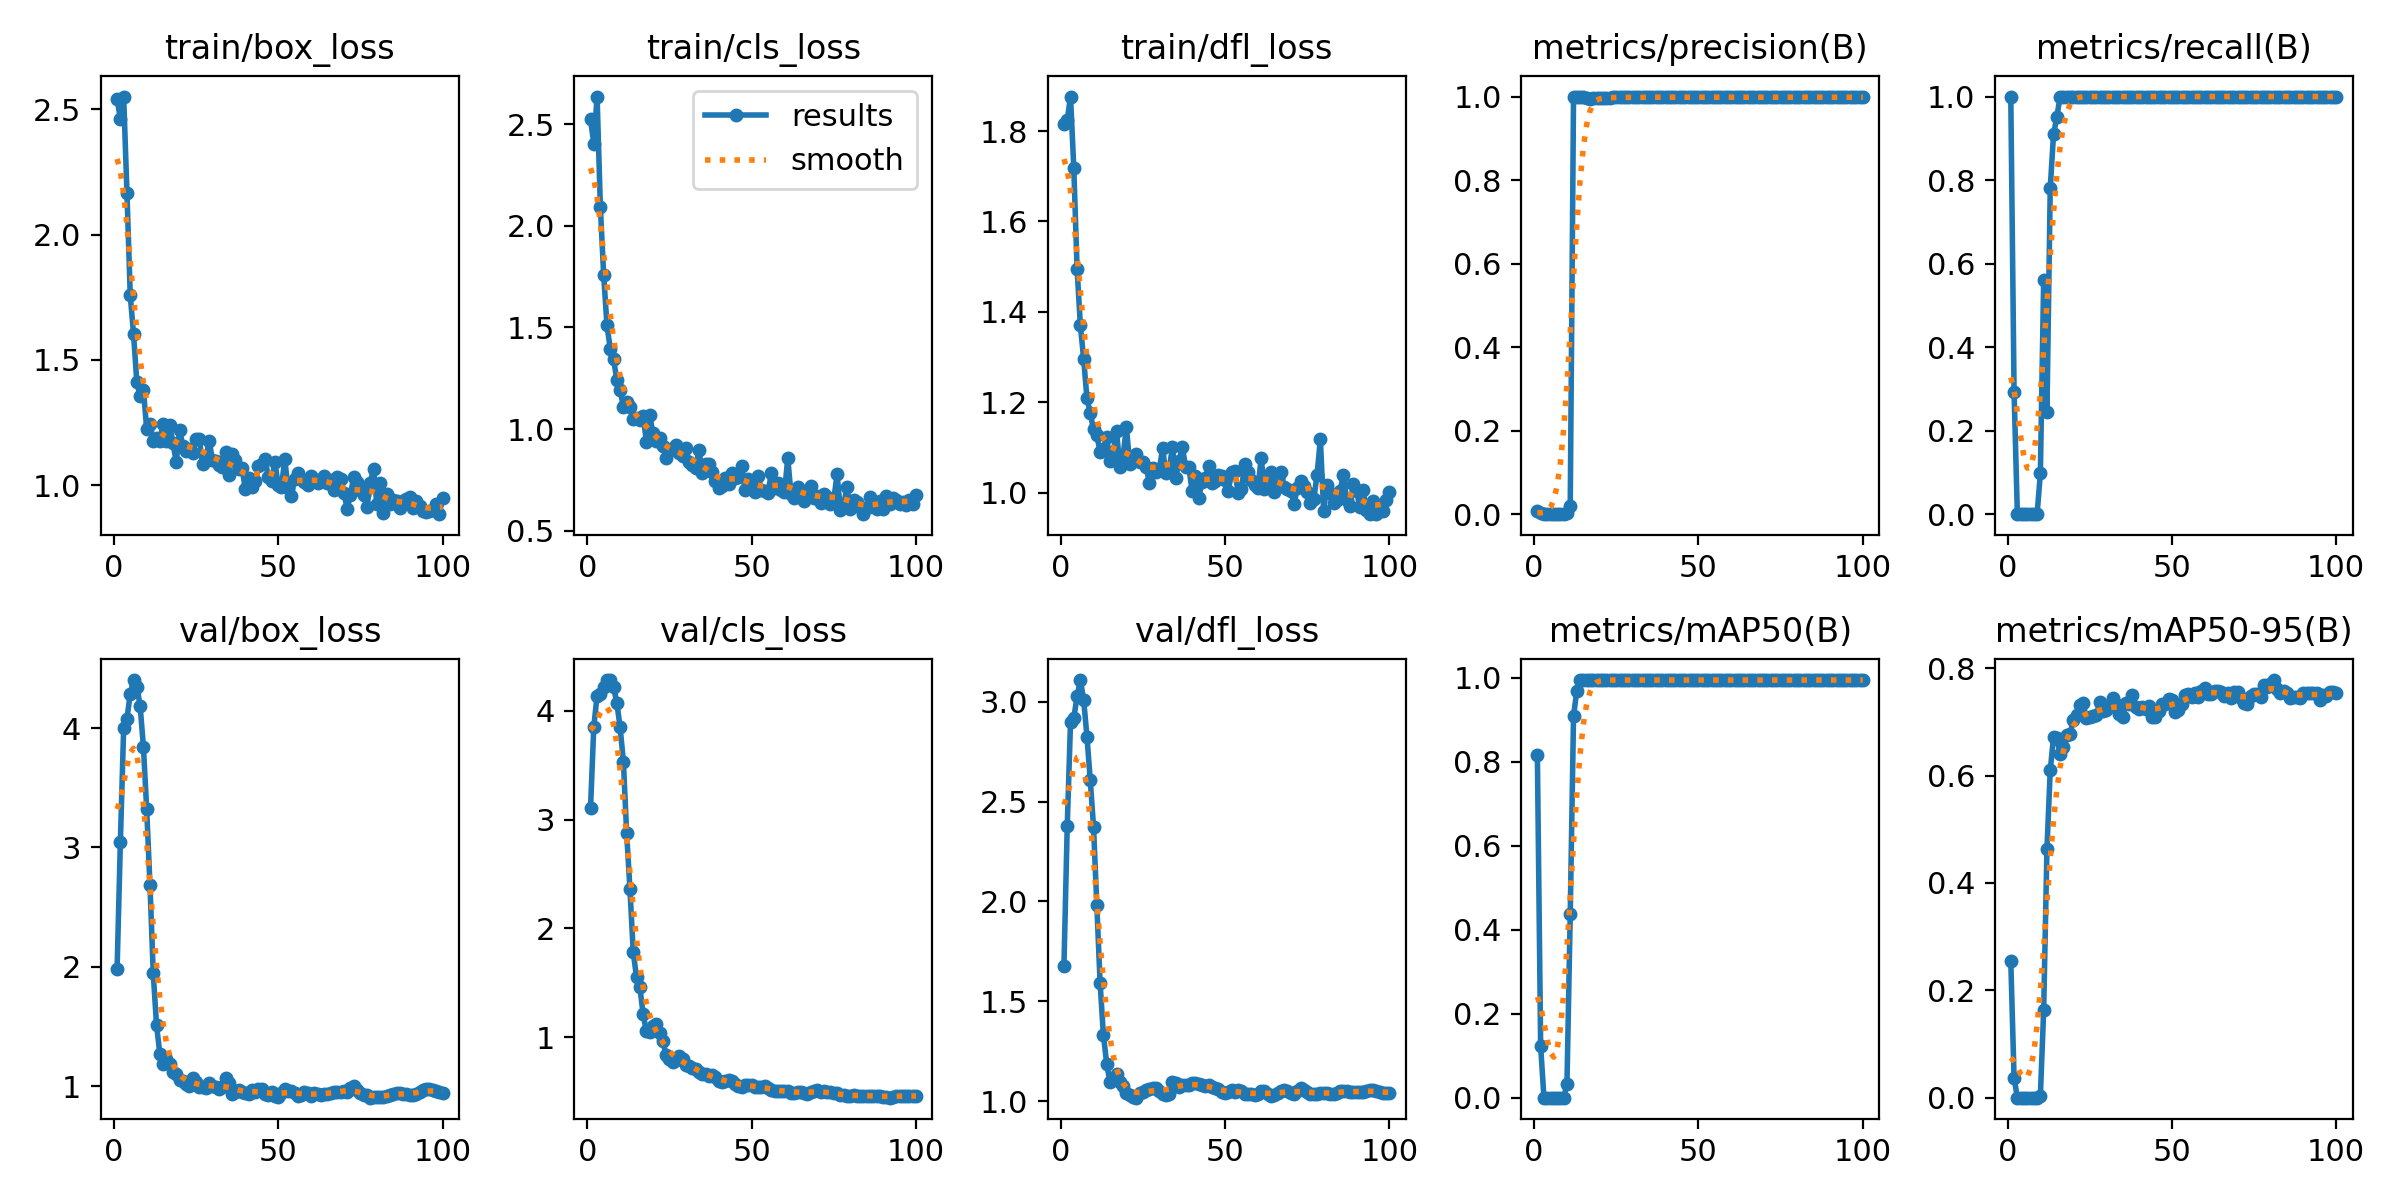

Values plotted in this chart, from the file beside it:
epoch, time, train/box_loss, train/cls_loss, train/dfl_loss, metrics/precision(B), metrics/recall(B), metrics/mAP50(B), metrics/mAP50-95(B), val/box_loss, val/cls_loss, val/dfl_loss, lr/pg0, lr/pg1, lr/pg2
1, 2.284, 2.541, 2.525, 1.817, 0.00787, 1, 0.816, 0.2539, 1.98, 3.104, 1.675, 2.5e-05, 2.5e-05, 2.5e-05
2, 4.217, 2.462, 2.403, 1.824, 0.00371, 0.2927, 0.1224, 0.03673, 3.049, 3.854, 2.377, 6.18813e-05, 6.18813e-05, 6.18813e-05
3, 5.826, 2.551, 2.636, 1.877, 0, 0, 0, 0, 4, 4.138, 2.899, 9.802e-05, 9.802e-05, 9.802e-05
4, 8.392, 2.166, 2.09, 1.718, 0, 0, 0, 0, 4.079, 4.151, 2.919, 0.0001334, 0.0001334, 0.0001334
5, 10.96, 1.758, 1.758, 1.495, 0, 0, 0, 0, 4.287, 4.218, 3.027, 0.0001681, 0.0001681, 0.0001681
6, 12.54, 1.604, 1.512, 1.37, 0, 0, 0, 0, 4.403, 4.283, 3.109, 0.000202, 0.000202, 0.000202
7, 14.23, 1.412, 1.396, 1.296, 0, 0, 0, 0, 4.348, 4.283, 3.01, 0.0002351, 0.0002351, 0.0002351
8, 15.72, 1.355, 1.346, 1.209, 0, 0, 0, 0, 4.189, 4.221, 2.826, 0.0002676, 0.0002676, 0.0002676
9, 17.29, 1.382, 1.241, 1.175, 0, 0, 0, 0, 3.846, 4.076, 2.61, 0.0002993, 0.0002993, 0.0002993
10, 18.89, 1.225, 1.193, 1.14, 0.00377, 0.09756, 0.03204, 0.00398, 3.323, 3.849, 2.375, 0.0003302, 0.0003302, 0.0003302
11, 20.33, 1.244, 1.108, 1.126, 0.02014, 0.561, 0.4376, 0.1626, 2.687, 3.532, 1.983, 0.0003604, 0.0003604, 0.0003604
12, 22.5, 1.176, 1.131, 1.09, 1, 0.2444, 0.9093, 0.4636, 1.944, 2.872, 1.591, 0.0003899, 0.0003899, 0.0003899
13, 25.09, 1.19, 1.111, 1.097, 1, 0.7814, 0.97, 0.6097, 1.511, 2.359, 1.332, 0.0004186, 0.0004186, 0.0004186
14, 26.81, 1.175, 1.049, 1.122, 1, 0.9094, 0.995, 0.6718, 1.272, 1.779, 1.187, 0.0004465, 0.0004465, 0.0004465
15, 28.53, 1.246, 1.052, 1.07, 1, 0.9507, 0.995, 0.671, 1.188, 1.551, 1.095, 0.0004738, 0.0004738, 0.0004738
16, 30.21, 1.176, 1.045, 1.09, 0.997, 1, 0.995, 0.6399, 1.228, 1.463, 1.118, 0.0005003, 0.0005003, 0.0005003
17, 31.77, 1.239, 1.066, 1.137, 0.995, 1, 0.995, 0.6531, 1.187, 1.213, 1.136, 0.000526, 0.000526, 0.000526
18, 33.87, 1.169, 0.9392, 1.056, 0.9968, 1, 0.995, 0.6763, 1.122, 1.054, 1.096, 0.000551, 0.000551, 0.000551
19, 35.53, 1.092, 1.069, 1.082, 0.9968, 1, 0.995, 0.6768, 1.102, 1.047, 1.076, 0.0005753, 0.0005753, 0.0005753
20, 37.91, 1.222, 0.9794, 1.145, 0.9963, 1, 0.995, 0.7032, 1.052, 1.107, 1.039, 0.0005988, 0.0005988, 0.0005988
21, 40.34, 1.157, 0.9399, 1.063, 0.9961, 1, 0.995, 0.7137, 1.044, 1.117, 1.029, 0.0006216, 0.0006216, 0.0006216
22, 41.91, 1.137, 0.9578, 1.069, 0.9967, 1, 0.995, 0.7313, 1.014, 1.041, 1.019, 0.0006436, 0.0006436, 0.0006436
23, 43.57, 1.146, 0.9155, 1.085, 0.9975, 1, 0.995, 0.7346, 0.9998, 0.9653, 1.017, 0.0006649, 0.0006649, 0.0006649
24, 45.32, 1.129, 0.8579, 1.067, 0.998, 1, 0.995, 0.7067, 1.07, 0.8316, 1.038, 0.0006854, 0.0006854, 0.0006854
25, 46.83, 1.185, 0.893, 1.068, 0.9982, 1, 0.995, 0.7097, 1.033, 0.7971, 1.044, 0.0007052, 0.0007052, 0.0007052
26, 48.43, 1.186, 0.907, 1.056, 0.9982, 1, 0.995, 0.7111, 0.9918, 0.7722, 1.053, 0.0007243, 0.0007243, 0.0007243
27, 50.11, 1.083, 0.9234, 1.021, 0.9982, 1, 0.995, 0.7121, 0.9918, 0.7946, 1.062, 0.0007426, 0.0007426, 0.0007426
28, 52.26, 1.104, 0.8821, 1.054, 0.9981, 1, 0.995, 0.7364, 0.9844, 0.831, 1.063, 0.0007602, 0.0007602, 0.0007602
29, 54.46, 1.177, 0.868, 1.045, 0.998, 1, 0.995, 0.7203, 1.023, 0.8022, 1.064, 0.000777, 0.000777, 0.000777
30, 56.36, 1.101, 0.9063, 1.049, 0.998, 1, 0.995, 0.7224, 1.003, 0.7403, 1.048, 0.0007931, 0.0007931, 0.0007931
31, 57.97, 1.095, 0.8371, 1.098, 0.998, 1, 0.995, 0.7286, 0.9922, 0.7392, 1.036, 0.0008085, 0.0008085, 0.0008085
32, 59.64, 1.082, 0.8224, 1.043, 0.998, 1, 0.995, 0.7442, 0.9777, 0.7198, 1.032, 0.0008231, 0.0008231, 0.0008231
33, 61.23, 1.072, 0.8088, 1.05, 0.9981, 1, 0.995, 0.7343, 0.9914, 0.7076, 1.033, 0.0008369, 0.0008369, 0.0008369
34, 62.79, 1.132, 0.8964, 1.101, 0.9981, 1, 0.995, 0.7153, 1.067, 0.6825, 1.097, 0.0008416, 0.0008416, 0.0008416
35, 64.3, 1.04, 0.784, 1.032, 0.9983, 1, 0.995, 0.7099, 1.03, 0.6634, 1.09, 0.0008293, 0.0008293, 0.0008293
36, 66.42, 1.124, 0.8277, 1.069, 0.9984, 1, 0.995, 0.7344, 0.9377, 0.6602, 1.072, 0.0008169, 0.0008169, 0.0008169
37, 69.05, 1.1, 0.8272, 1.102, 0.9984, 1, 0.995, 0.7334, 0.9543, 0.6446, 1.08, 0.0008045, 0.0008045, 0.0008045
38, 71.1, 1.065, 0.7867, 1.057, 0.9983, 1, 0.995, 0.7495, 0.9703, 0.6492, 1.08, 0.0007921, 0.0007921, 0.0007921
39, 72.58, 1.069, 0.7433, 1.056, 0.9982, 1, 0.995, 0.7286, 0.9498, 0.6336, 1.082, 0.0007797, 0.0007797, 0.0007797
40, 74.1, 0.9846, 0.7111, 1.003, 0.9986, 1, 0.995, 0.7246, 0.94, 0.5938, 1.092, 0.0007674, 0.0007674, 0.0007674
41, 75.67, 1.027, 0.7201, 1.036, 0.9986, 1, 0.995, 0.7282, 0.9371, 0.589, 1.088, 0.000755, 0.000755, 0.000755
42, 77.33, 0.9926, 0.7585, 0.9886, 0.9984, 1, 0.995, 0.7245, 0.9632, 0.5976, 1.085, 0.0007426, 0.0007426, 0.0007426
43, 78.91, 1.018, 0.7311, 1.024, 0.9984, 1, 0.995, 0.7303, 0.9538, 0.6095, 1.079, 0.0007302, 0.0007302, 0.0007302
44, 80.86, 1.076, 0.7861, 1.031, 0.9985, 1, 0.995, 0.709, 0.9722, 0.5981, 1.077, 0.0007179, 0.0007179, 0.0007179
45, 83.27, 1.086, 0.762, 1.058, 0.9985, 1, 0.995, 0.7098, 0.9727, 0.5739, 1.081, 0.0007055, 0.0007055, 0.0007055
46, 85.54, 1.105, 0.7664, 1.02, 0.9986, 1, 0.995, 0.7213, 0.932, 0.5517, 1.069, 0.0006931, 0.0006931, 0.0006931
47, 87.05, 1.034, 0.8184, 1.025, 0.9986, 1, 0.995, 0.7328, 0.9284, 0.5456, 1.063, 0.0006808, 0.0006808, 0.0006808
48, 88.63, 1.017, 0.7012, 1.04, 0.9984, 1, 0.995, 0.7341, 0.9465, 0.5602, 1.058, 0.0006684, 0.0006684, 0.0006684
49, 90.28, 1.093, 0.7536, 1.037, 0.9984, 1, 0.995, 0.7425, 0.9172, 0.5583, 1.045, 0.000656, 0.000656, 0.000656
50, 91.88, 1, 0.7112, 1.027, 0.9983, 1, 0.995, 0.7402, 0.9089, 0.5598, 1.042, 0.0006436, 0.0006436, 0.0006436
51, 93.43, 0.9939, 0.6904, 1.004, 0.9984, 1, 0.995, 0.7182, 0.9385, 0.5407, 1.044, 0.0006312, 0.0006312, 0.0006312
52, 95.36, 1.103, 0.7687, 1.045, 0.9984, 1, 0.995, 0.7221, 0.9782, 0.54, 1.054, 0.0006189, 0.0006189, 0.0006189
53, 97.87, 0.9898, 0.6986, 1.047, 0.9983, 1, 0.995, 0.7335, 0.9622, 0.544, 1.047, 0.0006065, 0.0006065, 0.0006065
54, 99.88, 0.9589, 0.694, 0.9988, 0.9984, 1, 0.995, 0.75, 0.9621, 0.5477, 1.054, 0.0005941, 0.0005941, 0.0005941
55, 101.5, 1.026, 0.6877, 1.007, 0.9984, 1, 0.995, 0.7518, 0.9422, 0.5343, 1.05, 0.0005818, 0.0005818, 0.0005818
56, 103.2, 1.05, 0.7837, 1.064, 0.9986, 1, 0.995, 0.7461, 0.914, 0.5127, 1.036, 0.0005694, 0.0005694, 0.0005694
57, 104.9, 1.023, 0.7085, 1.045, 0.9986, 1, 0.995, 0.7546, 0.9235, 0.5095, 1.035, 0.000557, 0.000557, 0.000557
58, 106.4, 1.013, 0.7339, 1.028, 0.9985, 1, 0.995, 0.7474, 0.9476, 0.5072, 1.033, 0.0005446, 0.0005446, 0.0005446
59, 108, 0.9995, 0.7003, 1.017, 0.9985, 1, 0.995, 0.7577, 0.9397, 0.5044, 1.03, 0.0005322, 0.0005322, 0.0005322
60, 110.1, 1.037, 0.6888, 1.01, 0.9982, 1, 0.995, 0.763, 0.9205, 0.506, 1.034, 0.0005199, 0.0005199, 0.0005199
... 40 more rows
